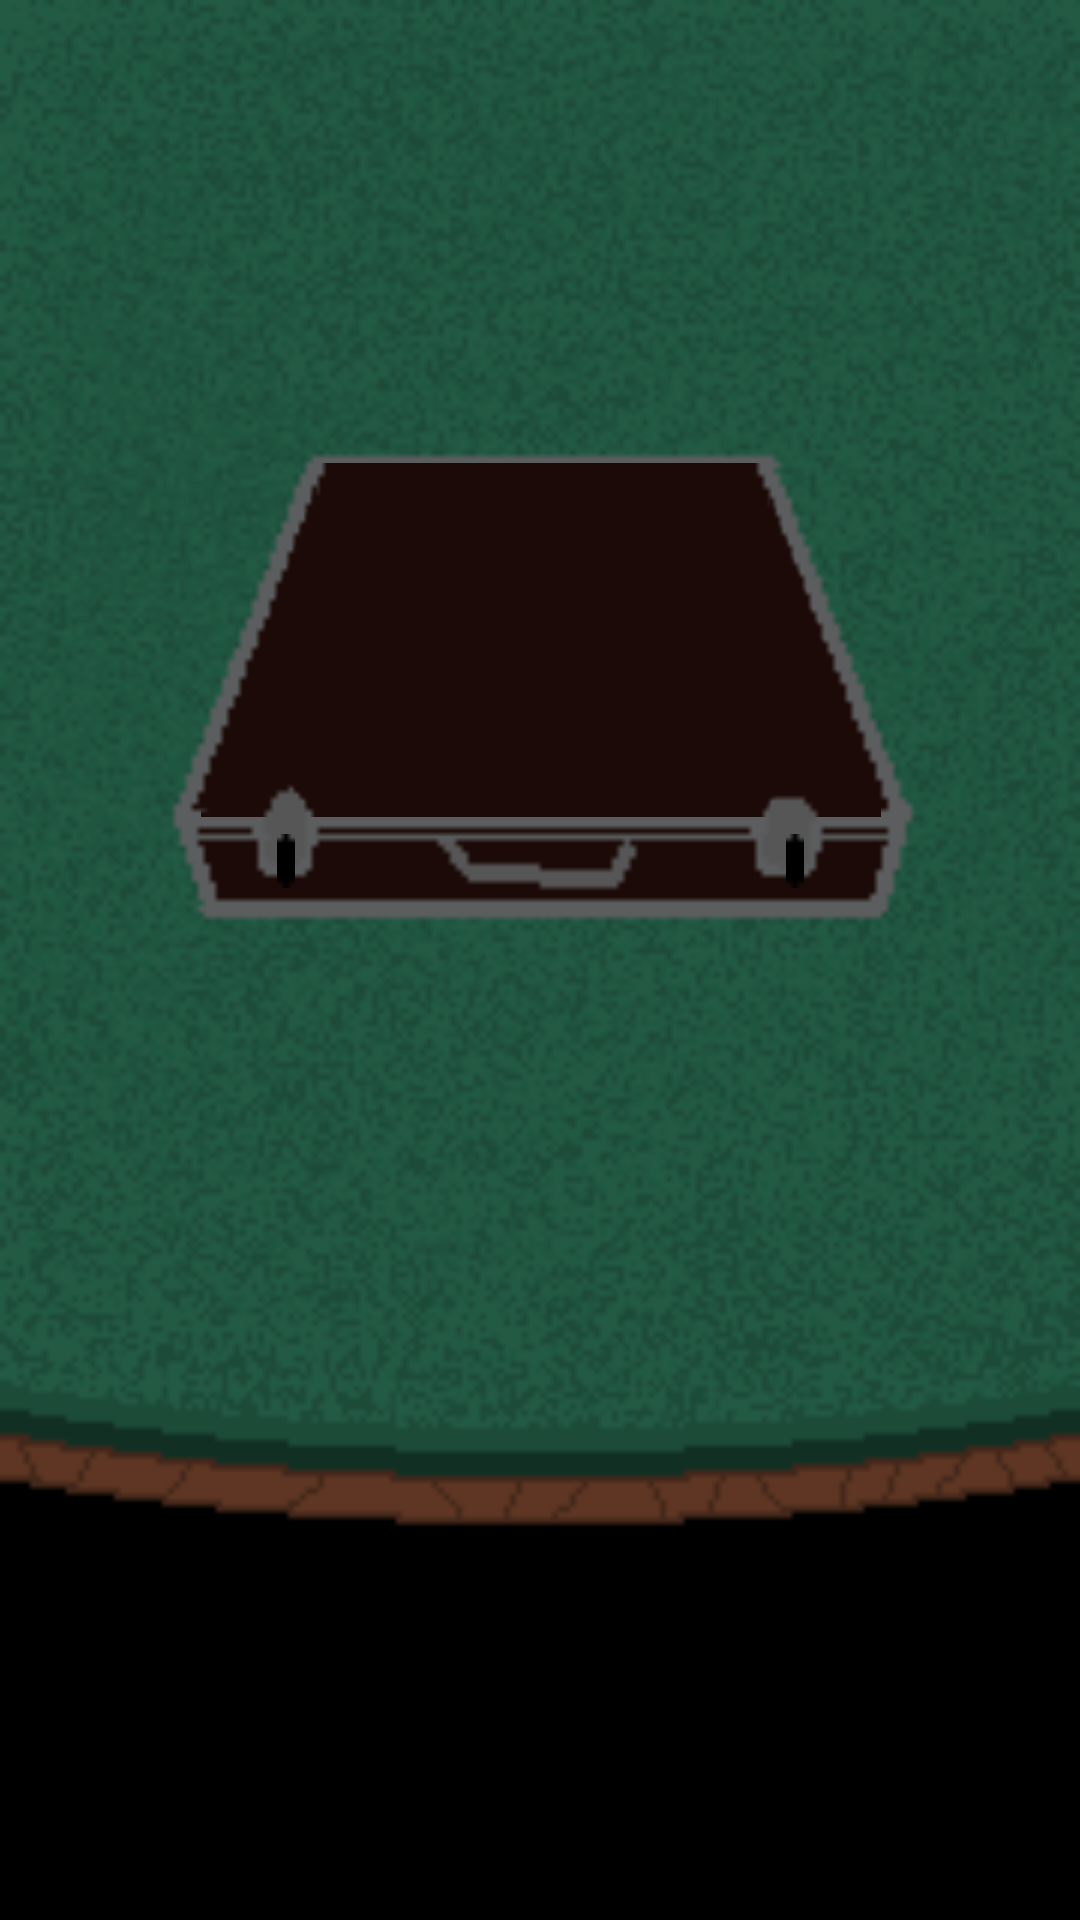

Layout XML and referenced resources for this Android screen:
<!-- AndroidManifest.xml: application theme Theme.Project21 -->
<!-- res/layout/activity_win.xml -->
<?xml version="1.0" encoding="utf-8"?>
<LinearLayout xmlns:android="http://schemas.android.com/apk/res/android"
    xmlns:tools="http://schemas.android.com/tools"
    tools:context=".WinActivity"
    android:id="@+id/win"
    android:orientation="vertical"
    android:layout_width="match_parent"
    android:layout_height="match_parent"
    android:background="@drawable/table_win">
    <View
        android:layout_width="match_parent"
        android:layout_height="match_parent"
        android:layout_weight="10.2"
        />
    <LinearLayout
        android:layout_width="match_parent"
        android:layout_height="match_parent"
        android:orientation="horizontal"
        android:layout_weight="9.43"
        >
        <View
            android:layout_width="match_parent"
            android:layout_height="wrap_content"
            android:layout_weight="10"/>
        <ImageView
            android:id="@+id/lid_open"
            android:layout_width="match_parent"
            android:layout_height="match_parent"
            android:layout_gravity="center"
            android:src="@drawable/lid_open"
            android:visibility="invisible"
            android:layout_weight="8"
        />
        <View
            android:layout_width="match_parent"
            android:layout_height="wrap_content"
            android:layout_weight="10"/>
    </LinearLayout>
    <LinearLayout
        android:layout_width="match_parent"
        android:layout_height="match_parent"
        android:orientation="horizontal"
        android:layout_weight="9.1">
        <View
            android:layout_width="match_parent"
            android:layout_height="wrap_content"
            android:layout_weight="9"/>
        <ImageButton
            android:id="@+id/lid_closed"
            android:layout_width="match_parent"
            android:layout_height="match_parent"
            android:layout_gravity="center"
            android:background="@drawable/lid_closed"
            android:onClick="unlockLid"
            android:layout_weight="4.1"/>
        <View
            android:layout_width="match_parent"
            android:layout_height="wrap_content"
            android:layout_weight="9"/>
    </LinearLayout>
    <View
        android:layout_width="match_parent"
        android:layout_height="wrap_content"
        android:layout_weight="11.06"/>
    <LinearLayout
        android:layout_width="match_parent"
        android:layout_height="wrap_content"
        android:layout_weight="7"
        android:orientation="horizontal">
        <View
            android:layout_width="match_parent"
            android:layout_height="wrap_content"
            android:layout_weight="3"/>
        <ImageButton
            android:id="@+id/lock1"
            android:layout_width="6dp"
            android:layout_height="18dp"
            android:background="@drawable/lock"
            android:onClick="unlock1"/>
        <View
            android:layout_width="match_parent"
            android:layout_height="wrap_content"
            android:layout_weight="2.2"/>
        <ImageButton
            android:id="@+id/lock2"
            android:layout_width="6dp"
            android:layout_height="18dp"
            android:background="@drawable/lock"
            android:onClick="unlock2"/>
        <View
            android:layout_width="match_parent"
            android:layout_height="wrap_content"
            android:layout_weight="3"/>
    </LinearLayout>
    <View
        android:layout_width="match_parent"
        android:layout_height="match_parent"
        android:layout_weight="9"/>


</LinearLayout>
<!-- resources referenced by this layout -->
<resources>
  <!-- drawable lid_closed: png bitmap (drawable, 405 bytes) -->
  <!-- drawable lid_open: png bitmap (drawable, 311 bytes) -->
  <!-- drawable lock: png bitmap (drawable, 90 bytes) -->
  <!-- drawable table_win: png bitmap (drawable, 30567 bytes) -->
  <style name="Theme.Project21" parent="Base.Theme.Project21" />
  <style name="Base.Theme.Project21" parent="Theme.Material3.DayNight.NoActionBar">
          
          
      </style>
</resources>
